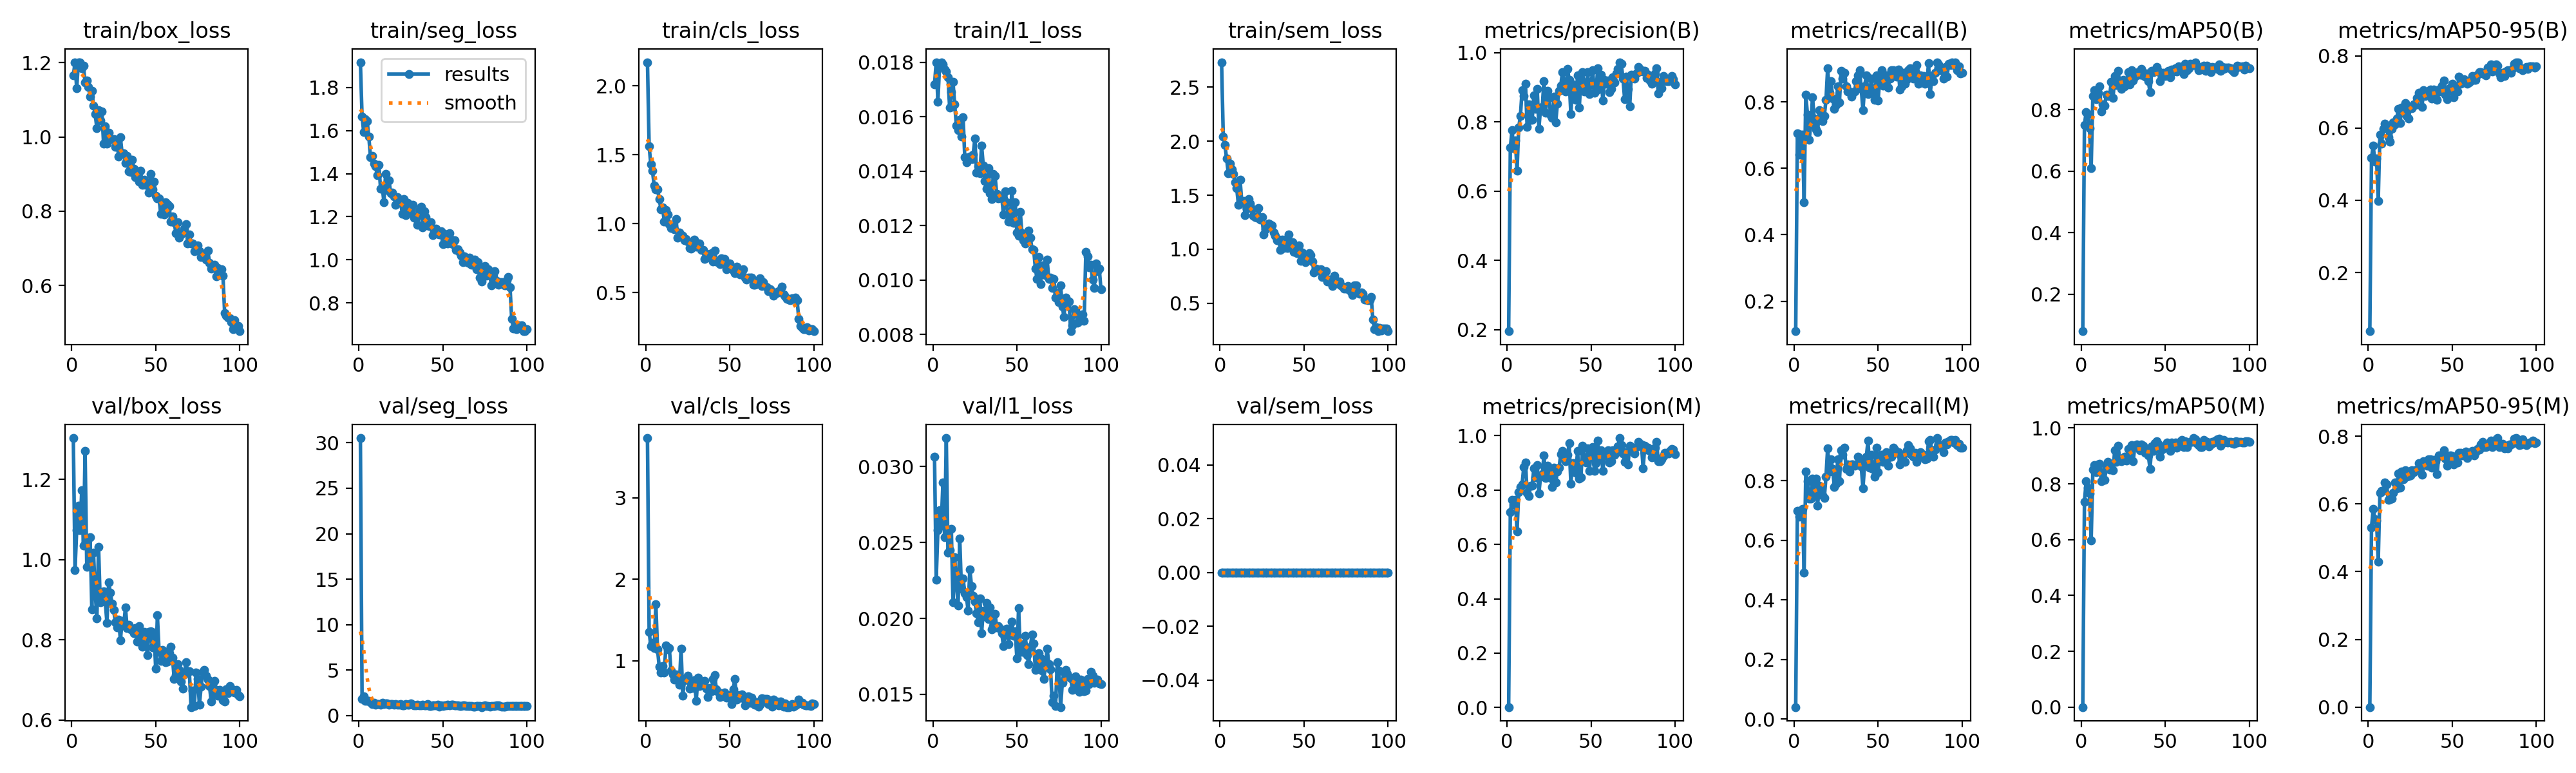

Data behind this chart, as committed beside it:
epoch, time, train/box_loss, train/seg_loss, train/cls_loss, train/l1_loss, train/sem_loss, metrics/precision(B), metrics/recall(B), metrics/mAP50(B), metrics/mAP50-95(B), metrics/precision(M), metrics/recall(M), metrics/mAP50(M), metrics/mAP50-95(M), val/box_loss, val/seg_loss, val/cls_loss, val/l1_loss, val/sem_loss, lr/pg0, lr/pg1, lr/pg2
1, 149.5, 1.165, 1.917, 2.171, 0.01718, 2.732, 0.1956, 0.1098, 0.07965, 0.03749, 0.00158, 0.04032, 0.00011, 3e-05, 1.303, 30.52, 3.734, 0.03064, 0, 0.0001982, 0.0001982, 0.08038
2, 298.9, 1.201, 1.663, 1.561, 0.018, 2.045, 0.7261, 0.7054, 0.7513, 0.5168, 0.7181, 0.6984, 0.7364, 0.5311, 0.9734, 1.851, 1.357, 0.02256, 0, 0.0003942, 0.0003942, 0.06058
3, 448, 1.131, 1.592, 1.431, 0.01655, 1.963, 0.7759, 0.6422, 0.792, 0.5518, 0.764, 0.6787, 0.8088, 0.5849, 1.073, 2.154, 1.181, 0.0258, 0, 0.0005863, 0.0005863, 0.04077
4, 597.3, 1.201, 1.651, 1.382, 0.01787, 1.839, 0.7249, 0.7016, 0.7867, 0.5069, 0.7462, 0.6935, 0.7867, 0.5545, 1.135, 1.658, 1.218, 0.02714, 0, 0.0007745, 0.0007745, 0.02096
5, 746.3, 1.201, 1.644, 1.276, 0.01798, 1.702, 0.7474, 0.7016, 0.7398, 0.5154, 0.764, 0.7048, 0.7663, 0.5514, 1.072, 1.649, 1.155, 0.02611, 0, 0.0009587, 0.0009587, 0.00114
6, 895.3, 1.185, 1.572, 1.247, 0.01792, 1.796, 0.6588, 0.4983, 0.6106, 0.3981, 0.6482, 0.4903, 0.5968, 0.4291, 1.172, 1.653, 1.695, 0.02897, 0, 0.0009505, 0.0009505, 0.0009505
7, 1044, 1.191, 1.477, 1.248, 0.01773, 1.738, 0.7844, 0.8214, 0.8453, 0.5824, 0.7921, 0.8295, 0.8502, 0.6328, 1.034, 1.458, 1.139, 0.02536, 0, 0.0009406, 0.0009406, 0.0009406
8, 1193, 1.147, 1.483, 1.178, 0.01765, 1.695, 0.8179, 0.7607, 0.8629, 0.5567, 0.8113, 0.7973, 0.8679, 0.639, 1.27, 1.301, 0.9241, 0.03188, 0, 0.0009307, 0.0009307, 0.0009307
9, 1342, 1.152, 1.446, 1.104, 0.01745, 1.619, 0.8911, 0.6855, 0.835, 0.5984, 0.8211, 0.7401, 0.841, 0.6384, 0.9812, 1.396, 0.8513, 0.02432, 0, 0.0009208, 0.0009208, 0.0009208
10, 1491, 1.134, 1.435, 1.118, 0.01633, 1.565, 0.8747, 0.7318, 0.856, 0.6128, 0.8843, 0.7398, 0.8687, 0.6632, 0.9846, 1.208, 0.933, 0.0245, 0, 0.0009109, 0.0009109, 0.0009109
11, 1641, 1.108, 1.393, 1.017, 0.01691, 1.413, 0.9114, 0.8145, 0.8769, 0.6052, 0.9022, 0.8065, 0.8711, 0.6568, 1.055, 1.279, 0.8561, 0.0259, 0, 0.000901, 0.000901, 0.000901
12, 1789, 1.124, 1.44, 1.101, 0.01727, 1.643, 0.785, 0.75, 0.7948, 0.5739, 0.7908, 0.7581, 0.8096, 0.6125, 0.8759, 1.276, 1.189, 0.02108, 0, 0.0008911, 0.0008911, 0.0008911
13, 1939, 1.085, 1.33, 1.067, 0.01644, 1.441, 0.8512, 0.7177, 0.8169, 0.5615, 0.7791, 0.8065, 0.8417, 0.6129, 1.016, 1.229, 1.143, 0.02403, 0, 0.0008812, 0.0008812, 0.0008812
14, 2087, 1.062, 1.339, 0.9981, 0.01568, 1.447, 0.8071, 0.7087, 0.8129, 0.5986, 0.8162, 0.716, 0.8132, 0.6164, 0.919, 1.396, 1.152, 0.02235, 0, 0.0008713, 0.0008713, 0.0008713
15, 2236, 1.024, 1.267, 0.9695, 0.01551, 1.314, 0.8071, 0.7759, 0.8486, 0.6154, 0.8154, 0.7823, 0.8628, 0.632, 0.8534, 1.256, 0.8809, 0.02083, 0, 0.0008614, 0.0008614, 0.0008614
16, 2385, 1.072, 1.399, 0.9835, 0.01588, 1.373, 0.8778, 0.7581, 0.8452, 0.6098, 0.8797, 0.7742, 0.8787, 0.6631, 1.032, 1.33, 0.8301, 0.02528, 0, 0.0008515, 0.0008515, 0.0008515
17, 2534, 1.045, 1.324, 0.9591, 0.01527, 1.462, 0.8388, 0.7419, 0.8454, 0.6264, 0.8475, 0.75, 0.8505, 0.6456, 0.8937, 1.315, 0.7698, 0.02195, 0, 0.0008416, 0.0008416, 0.0008416
18, 2683, 1.068, 1.37, 1.034, 0.01598, 1.425, 0.8952, 0.7575, 0.8911, 0.6534, 0.8924, 0.7419, 0.8678, 0.6905, 0.8983, 1.23, 0.8305, 0.02265, 0, 0.0008317, 0.0008317, 0.0008317
19, 2832, 0.9817, 1.309, 0.9002, 0.0145, 1.372, 0.781, 0.8052, 0.8378, 0.6148, 0.7886, 0.8123, 0.8479, 0.648, 0.9206, 1.251, 0.8025, 0.02166, 0, 0.0008218, 0.0008218, 0.0008218
20, 2981, 1.03, 1.311, 0.9332, 0.01433, 1.311, 0.8418, 0.9009, 0.9103, 0.6576, 0.8493, 0.909, 0.9207, 0.6956, 0.8953, 1.251, 0.7086, 0.02141, 0, 0.0008119, 0.0008119, 0.0008119
21, 3130, 0.9819, 1.295, 0.9147, 0.01447, 1.299, 0.8436, 0.8265, 0.8794, 0.6432, 0.8581, 0.8306, 0.8793, 0.6736, 0.8414, 1.228, 1.151, 0.0205, 0, 0.000802, 0.000802, 0.000802
22, 3279, 1.012, 1.254, 0.9128, 0.01453, 1.293, 0.9188, 0.8629, 0.9269, 0.6694, 0.9274, 0.871, 0.9354, 0.6995, 0.9423, 1.293, 0.5674, 0.02324, 0, 0.0007921, 0.0007921, 0.0007921
23, 3429, 0.9963, 1.291, 0.8788, 0.01443, 1.38, 0.8272, 0.8108, 0.885, 0.6335, 0.8454, 0.8381, 0.8891, 0.6807, 0.9181, 1.22, 0.7599, 0.02214, 0, 0.0007822, 0.0007822, 0.0007822
24, 3578, 0.9947, 1.27, 0.8905, 0.01461, 1.271, 0.8895, 0.7789, 0.8677, 0.626, 0.8895, 0.7789, 0.8816, 0.682, 0.8906, 1.164, 0.7859, 0.0215, 0, 0.0007723, 0.0007723, 0.0007723
25, 3727, 0.9944, 1.264, 0.871, 0.01519, 1.299, 0.8697, 0.7903, 0.8969, 0.6552, 0.8697, 0.7903, 0.8865, 0.6835, 0.8735, 1.283, 0.8131, 0.0211, 0, 0.0007624, 0.0007624, 0.0007624
26, 3876, 0.9734, 1.212, 0.8219, 0.01395, 1.138, 0.8197, 0.8468, 0.8756, 0.6548, 0.8444, 0.871, 0.8982, 0.6991, 0.8438, 1.093, 0.6574, 0.02033, 0, 0.0007525, 0.0007525, 0.0007525
27, 4025, 0.9807, 1.282, 0.8191, 0.01419, 1.186, 0.8122, 0.7984, 0.8818, 0.6663, 0.8122, 0.7984, 0.8829, 0.6935, 0.8309, 1.137, 0.7251, 0.01976, 0, 0.0007426, 0.0007426, 0.0007426
28, 4174, 0.948, 1.208, 0.8307, 0.01391, 1.206, 0.8738, 0.8933, 0.9218, 0.6632, 0.8816, 0.9009, 0.9245, 0.699, 0.85, 1.256, 0.6633, 0.02132, 0, 0.0007327, 0.0007327, 0.0007327
29, 4323, 0.9987, 1.263, 0.8835, 0.01494, 1.241, 0.7997, 0.8691, 0.8829, 0.6841, 0.8276, 0.8871, 0.8986, 0.7017, 0.7989, 1.182, 0.7601, 0.01902, 0, 0.0007228, 0.0007228, 0.0007228
30, 4472, 0.956, 1.218, 0.8341, 0.01421, 1.225, 0.8528, 0.8879, 0.9286, 0.6983, 0.8691, 0.9101, 0.9396, 0.7205, 0.8462, 1.22, 0.5092, 0.02052, 0, 0.0007129, 0.0007129, 0.0007129
31, 4620, 0.9567, 1.239, 0.855, 0.01363, 1.22, 0.8903, 0.8468, 0.8952, 0.6841, 0.8818, 0.8387, 0.8823, 0.6983, 0.8373, 1.326, 0.7917, 0.02011, 0, 0.000703, 0.000703, 0.000703
32, 4769, 0.9305, 1.256, 0.8541, 0.01335, 1.151, 0.9045, 0.8306, 0.9068, 0.6582, 0.9313, 0.8548, 0.936, 0.6853, 0.8798, 1.165, 0.6858, 0.02103, 0, 0.0006931, 0.0006931, 0.0006931
33, 4918, 0.9494, 1.195, 0.8102, 0.01411, 1.124, 0.9442, 0.8306, 0.9205, 0.7046, 0.9442, 0.8306, 0.9408, 0.7264, 0.829, 1.136, 0.7203, 0.01996, 0, 0.0006832, 0.0006832, 0.0006832
34, 5067, 0.9072, 1.197, 0.808, 0.01318, 1.084, 0.91, 0.8156, 0.9226, 0.689, 0.927, 0.8548, 0.9323, 0.7216, 0.8363, 1.153, 0.7009, 0.02071, 0, 0.0006733, 0.0006733, 0.0006733
35, 5216, 0.9057, 1.162, 0.7423, 0.01297, 1.092, 0.8875, 0.8273, 0.9142, 0.6951, 0.9057, 0.8548, 0.9201, 0.7136, 0.8263, 1.173, 0.7502, 0.0193, 0, 0.0006634, 0.0006634, 0.0006634
36, 5365, 0.9393, 1.227, 0.779, 0.01389, 0.9913, 0.953, 0.8306, 0.9329, 0.6991, 0.9295, 0.8503, 0.9411, 0.7316, 0.8262, 1.15, 0.6561, 0.01948, 0, 0.0006535, 0.0006535, 0.0006535
37, 5514, 0.9134, 1.247, 0.7765, 0.01382, 1.088, 0.9224, 0.8623, 0.9116, 0.7069, 0.9712, 0.8548, 0.9369, 0.731, 0.8166, 1.136, 0.5542, 0.02028, 0, 0.0006436, 0.0006436, 0.0006436
38, 5663, 0.8909, 1.15, 0.7518, 0.01317, 1.011, 0.8237, 0.879, 0.907, 0.6815, 0.8237, 0.879, 0.9104, 0.7078, 0.8291, 1.205, 0.668, 0.01939, 0, 0.0006337, 0.0006337, 0.0006337
39, 5811, 0.9055, 1.226, 0.7839, 0.013, 1.091, 0.9081, 0.8952, 0.9185, 0.7065, 0.8996, 0.8676, 0.9167, 0.7304, 0.7952, 1.142, 0.627, 0.01951, 0, 0.0006238, 0.0006238, 0.0006238
40, 5960, 0.8804, 1.199, 0.7257, 0.01303, 1.012, 0.891, 0.8387, 0.8937, 0.6934, 0.8996, 0.8468, 0.9027, 0.7257, 0.833, 1.123, 0.7744, 0.01932, 0, 0.0006139, 0.0006139, 0.0006139
41, 6109, 0.9082, 1.158, 0.8049, 0.01304, 1.138, 0.8642, 0.7742, 0.8562, 0.6778, 0.8642, 0.7742, 0.8543, 0.6878, 0.8072, 1.275, 0.8236, 0.01901, 0, 0.000604, 0.000604, 0.000604
42, 6258, 0.8702, 1.155, 0.7261, 0.01241, 1.041, 0.9351, 0.8468, 0.9263, 0.7076, 0.944, 0.8548, 0.9332, 0.743, 0.7817, 1.067, 0.6468, 0.01818, 0, 0.0005941, 0.0005941, 0.0005941
43, 6407, 0.8843, 1.173, 0.7205, 0.01326, 1.066, 0.8413, 0.879, 0.9219, 0.7013, 0.8413, 0.879, 0.9184, 0.7412, 0.819, 1.086, 0.6169, 0.01905, 0, 0.0005842, 0.0005842, 0.0005842
44, 6555, 0.8703, 1.115, 0.7042, 0.01285, 0.9778, 0.9227, 0.8226, 0.9274, 0.7176, 0.8465, 0.9339, 0.9452, 0.7457, 0.809, 1.117, 0.5573, 0.01933, 0, 0.0005743, 0.0005743, 0.0005743
45, 6704, 0.8733, 1.129, 0.7467, 0.01214, 1.006, 0.9447, 0.8268, 0.9391, 0.7309, 0.9631, 0.8424, 0.9522, 0.7581, 0.7613, 1.114, 0.5775, 0.01832, 0, 0.0005644, 0.0005644, 0.0005644
46, 6853, 0.8507, 1.143, 0.7117, 0.01214, 0.9617, 0.8883, 0.871, 0.925, 0.6921, 0.9049, 0.8871, 0.9401, 0.7339, 0.8201, 1.12, 0.5721, 0.01922, 0, 0.0005545, 0.0005545, 0.0005545
47, 7002, 0.901, 1.122, 0.7434, 0.01328, 1.034, 0.8919, 0.8306, 0.893, 0.6798, 0.9005, 0.8387, 0.8969, 0.7131, 0.8211, 1.181, 0.6133, 0.0198, 0, 0.0005446, 0.0005446, 0.0005446
48, 7151, 0.859, 1.117, 0.6678, 0.01209, 0.8905, 0.9433, 0.8055, 0.9185, 0.7035, 0.9528, 0.8136, 0.9235, 0.7316, 0.7805, 1.019, 0.5458, 0.01886, 0, 0.0005347, 0.0005347, 0.0005347
49, 7300, 0.8801, 1.133, 0.7081, 0.01286, 0.9667, 0.8815, 0.879, 0.9204, 0.7115, 0.871, 0.9113, 0.9328, 0.7441, 0.8171, 1.14, 0.5525, 0.01915, 0, 0.0005248, 0.0005248, 0.0005248
50, 7449, 0.8409, 1.072, 0.7113, 0.01174, 0.9171, 0.9089, 0.8043, 0.9087, 0.7229, 0.9361, 0.8276, 0.9344, 0.7422, 0.7273, 1.07, 0.577, 0.01735, 0, 0.0005149, 0.0005149, 0.0005149
51, 7598, 0.8352, 1.121, 0.6748, 0.01163, 0.8813, 0.95, 0.871, 0.9228, 0.6845, 0.9588, 0.879, 0.949, 0.7157, 0.8608, 1.122, 0.4672, 0.02067, 0, 0.000505, 0.000505, 0.000505
52, 7747, 0.8352, 1.08, 0.6608, 0.0125, 0.9035, 0.8839, 0.8952, 0.9254, 0.7055, 0.8715, 0.8871, 0.9283, 0.7257, 0.7713, 1.122, 0.6516, 0.01799, 0, 0.0004951, 0.0004951, 0.0004951
53, 7896, 0.7922, 1.076, 0.6409, 0.01172, 0.9639, 0.89, 0.8485, 0.9055, 0.7013, 0.8991, 0.8619, 0.9172, 0.7214, 0.7463, 1.179, 0.7752, 0.01778, 0, 0.0004852, 0.0004852, 0.0004852
54, 8045, 0.8204, 1.123, 0.6884, 0.01146, 0.9442, 0.9553, 0.8624, 0.93, 0.743, 0.9821, 0.8866, 0.9485, 0.7503, 0.7742, 1.158, 0.526, 0.01831, 0, 0.0004753, 0.0004753, 0.0004753
55, 8195, 0.7905, 1.095, 0.6527, 0.01135, 0.8862, 0.8957, 0.879, 0.9242, 0.7236, 0.9123, 0.8952, 0.9391, 0.7508, 0.7715, 1.178, 0.576, 0.01887, 0, 0.0004654, 0.0004654, 0.0004654
56, 8345, 0.8248, 1.074, 0.6339, 0.01164, 0.7852, 0.9372, 0.8429, 0.9342, 0.7321, 0.9462, 0.8506, 0.9486, 0.7431, 0.7442, 1.184, 0.557, 0.01758, 0, 0.0004555, 0.0004555, 0.0004555
57, 8494, 0.8187, 1.092, 0.6515, 0.01181, 0.8232, 0.8623, 0.871, 0.9247, 0.7355, 0.8708, 0.879, 0.9285, 0.7477, 0.7456, 1.122, 0.5844, 0.01701, 0, 0.0004456, 0.0004456, 0.0004456
58, 8644, 0.8139, 1.046, 0.6713, 0.01155, 0.8172, 0.9209, 0.8952, 0.9412, 0.7321, 0.9258, 0.879, 0.941, 0.7548, 0.7661, 1.109, 0.5387, 0.01814, 0, 0.0004357, 0.0004357, 0.0004357
59, 8794, 0.7714, 1.05, 0.6071, 0.01114, 0.8, 0.9098, 0.8943, 0.9368, 0.7229, 0.9262, 0.9103, 0.9524, 0.7364, 0.7829, 1.133, 0.4483, 0.01892, 0, 0.0004258, 0.0004258, 0.0004258
60, 8943, 0.7867, 1.033, 0.5929, 0.01111, 0.816, 0.92, 0.879, 0.9387, 0.7263, 0.9453, 0.9032, 0.9579, 0.7493, 0.7544, 1.047, 0.5143, 0.01836, 0, 0.0004159, 0.0004159, 0.0004159
... 40 more rows
